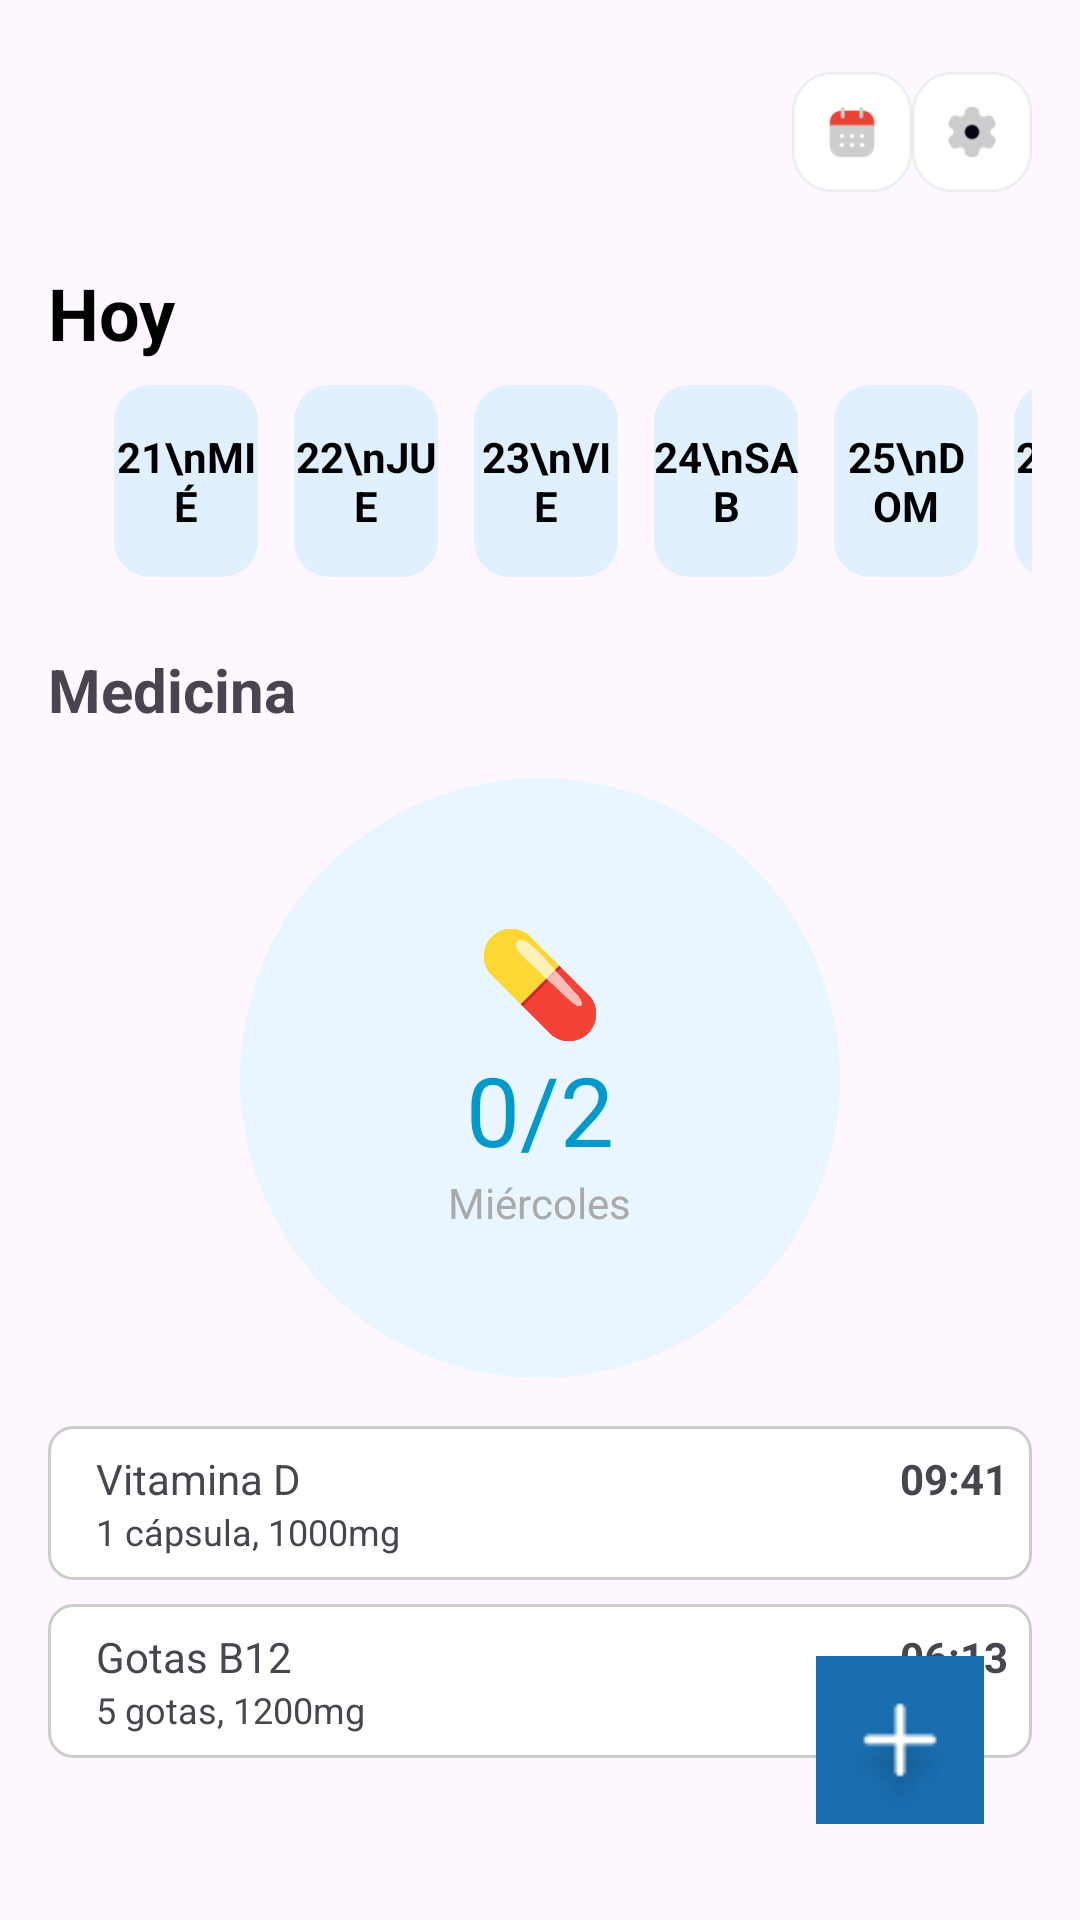

Write the Android layout XML for this screen, with the resource values it uses.
<!-- AndroidManifest.xml: application theme Theme.MediSafe -->
<!-- res/layout/activity_home.xml -->
<?xml version="1.0" encoding="utf-8"?>
<androidx.constraintlayout.widget.ConstraintLayout xmlns:android="http://schemas.android.com/apk/res/android"
    xmlns:app="http://schemas.android.com/apk/res-auto"
    android:layout_width="match_parent"
    android:layout_height="match_parent"
    android:padding="16dp">


    <LinearLayout
        android:id="@+id/headerIcons"
        android:layout_width="0dp"
        android:layout_height="wrap_content"
        android:orientation="horizontal"
        android:gravity="end"
        android:layout_marginTop="8dp"
        app:layout_constraintTop_toTopOf="parent"
        app:layout_constraintEnd_toEndOf="parent"
        app:layout_constraintStart_toStartOf="parent"
        android:weightSum="3">


        <ImageView
            android:layout_width="40dp"
            android:layout_height="40dp"
            android:src="@drawable/ic_calendar" />

        <ImageView
            android:layout_width="40dp"
            android:layout_height="40dp"
            android:src="@drawable/ic_settings" />
    </LinearLayout>


    <TextView
        android:id="@+id/textToday"
        android:layout_width="wrap_content"
        android:layout_height="wrap_content"
        android:text="Hoy"
        android:textSize="24sp"
        android:textStyle="bold"
        android:textColor="@android:color/black"
        app:layout_constraintTop_toBottomOf="@id/headerIcons"
        app:layout_constraintStart_toStartOf="parent"
        android:layout_marginTop="24dp" />


    <HorizontalScrollView
        android:id="@+id/dayScroll"
        android:layout_width="0dp"
        android:layout_height="wrap_content"
        android:scrollbars="none"
        app:layout_constraintTop_toBottomOf="@id/textToday"
        app:layout_constraintStart_toStartOf="parent"
        app:layout_constraintEnd_toEndOf="parent"
        android:layout_marginTop="8dp">

        <LinearLayout
            android:layout_width="wrap_content"
            android:layout_height="wrap_content"
            android:orientation="horizontal"
            android:paddingHorizontal="16dp">

            
            <TextView
                android:layout_width="48dp"
                android:layout_height="64dp"
                android:text="21\nMIÉ"
                android:gravity="center"
                android:background="@drawable/selected_day_background"
                android:textStyle="bold"
                android:textColor="@android:color/black"
                android:layout_marginHorizontal="6dp"/>
            <TextView
                android:layout_width="48dp"
                android:layout_height="64dp"
                android:text="22\nJUE"
                android:gravity="center"
                android:background="@drawable/selected_day_background"
                android:textStyle="bold"
                android:textColor="@android:color/black"
                android:layout_marginHorizontal="6dp"/>
            <TextView
                android:layout_width="48dp"
                android:layout_height="64dp"
                android:text="23\nVIE"
                android:gravity="center"
                android:background="@drawable/selected_day_background"
                android:textStyle="bold"
                android:textColor="@android:color/black"
                android:layout_marginHorizontal="6dp"/>
            <TextView
                android:layout_width="48dp"
                android:layout_height="64dp"
                android:text="24\nSAB"
                android:gravity="center"
                android:background="@drawable/selected_day_background"
                android:textStyle="bold"
                android:textColor="@android:color/black"
                android:layout_marginHorizontal="6dp"/>
            <TextView
                android:layout_width="48dp"
                android:layout_height="64dp"
                android:text="25\nDOM"
                android:gravity="center"
                android:background="@drawable/selected_day_background"
                android:textStyle="bold"
                android:textColor="@android:color/black"
                android:layout_marginHorizontal="6dp"/>
            <TextView
                android:layout_width="48dp"
                android:layout_height="64dp"
                android:text="26\nLUN"
                android:gravity="center"
                android:background="@drawable/selected_day_background"
                android:textStyle="bold"
                android:textColor="@android:color/black"
                android:layout_marginHorizontal="6dp"/>
        </LinearLayout>
    </HorizontalScrollView>

    <TextView
        android:id="@+id/textIntakes"
        android:layout_width="wrap_content"
        android:layout_height="wrap_content"
        android:text="Medicina"
        android:textSize="20sp"
        android:textStyle="bold"
        app:layout_constraintTop_toBottomOf="@id/dayScroll"
        app:layout_constraintStart_toStartOf="parent"
        android:layout_marginTop="24dp" />


    <LinearLayout
        android:id="@+id/intakeProgress"
        android:layout_width="200dp"
        android:layout_height="200dp"
        android:orientation="vertical"
        android:gravity="center"
        android:background="@drawable/circle_background"
        app:layout_constraintTop_toBottomOf="@id/textIntakes"
        app:layout_constraintStart_toStartOf="parent"
        app:layout_constraintEnd_toEndOf="parent"
        android:layout_marginTop="16dp">

        <ImageView
            android:layout_width="40dp"
            android:layout_height="40dp"
            android:src="@drawable/ic_pill" />

        <TextView
            android:text="0/2"
            android:textSize="32sp"
            android:textColor="@android:color/holo_blue_dark"
            android:layout_width="wrap_content"
            android:layout_height="wrap_content"/>

        <TextView
            android:text="Miércoles"
            android:textColor="@android:color/darker_gray"
            android:layout_width="wrap_content"
            android:layout_height="wrap_content"/>
    </LinearLayout>

    <LinearLayout
        android:id="@+id/supplementList"
        android:layout_width="0dp"
        android:layout_height="wrap_content"
        android:orientation="vertical"
        app:layout_constraintTop_toBottomOf="@id/intakeProgress"
        app:layout_constraintStart_toStartOf="parent"
        app:layout_constraintEnd_toEndOf="parent"
        android:layout_marginTop="16dp">


        <LinearLayout
            android:layout_width="match_parent"
            android:layout_height="wrap_content"
            android:orientation="horizontal"
            android:background="@drawable/item_background"
            android:padding="8dp">

            <LinearLayout
                android:layout_width="0dp"
                android:layout_height="wrap_content"
                android:layout_weight="1"
                android:orientation="vertical"
                android:paddingStart="8dp">

                <TextView
                    android:text="Vitamina D"
                    android:layout_width="wrap_content"
                    android:layout_height="wrap_content"/>

                <TextView
                    android:text="1 cápsula, 1000mg"
                    android:textSize="12sp"
                    android:layout_width="wrap_content"
                    android:layout_height="wrap_content"/>
            </LinearLayout>

            <TextView
                android:text="09:41"
                android:textStyle="bold"  android:layout_width="wrap_content"
                android:layout_height="wrap_content" />
        </LinearLayout>


        <LinearLayout
            android:layout_width="match_parent"
            android:layout_height="wrap_content"
            android:orientation="horizontal"
            android:background="@drawable/item_background"
            android:padding="8dp"
            android:layout_marginTop="8dp">



            <LinearLayout
                android:layout_width="0dp"
                android:layout_height="wrap_content"
                android:layout_weight="1"
                android:orientation="vertical"
                android:paddingStart="8dp">

                <TextView
                    android:text="Gotas B12"
                    android:layout_width="wrap_content"
                    android:layout_height="wrap_content"/>

                <TextView
                    android:text="5 gotas, 1200mg"
                    android:textSize="12sp"
                    android:layout_width="wrap_content"
                    android:layout_height="wrap_content"/>
            </LinearLayout>

            <TextView
                android:text="06:13"
                android:textStyle="bold"
                android:layout_width="wrap_content"
                android:layout_height="wrap_content"/>
        </LinearLayout>
    </LinearLayout>


    <ImageButton
        android:layout_width="56dp"
        android:layout_height="56dp"
        android:layout_margin="16dp"
        android:src="@drawable/ic_add"
        android:background="@drawable/fab_background"
        app:layout_constraintBottom_toBottomOf="parent"
        app:layout_constraintEnd_toEndOf="parent" />
</androidx.constraintlayout.widget.ConstraintLayout>
<!-- resources referenced by this layout -->
<resources>
  <!-- drawable circle_background (drawable) -->
  <shape xmlns:android="http://schemas.android.com/apk/res/android"
      android:shape="oval">
      <solid android:color="#EAF6FF" />
  </shape>
  <!-- drawable fab_background (drawable) -->
  <selector xmlns:android="http://schemas.android.com/apk/res/android">
      <item>
          <shape android:shape="oval">
              <solid android:color="#2196F3"/>
          </shape>
      </item>
  </selector>
  <!-- drawable ic_add: png bitmap (drawable, 2358 bytes) -->
  <!-- drawable ic_calendar: png bitmap (drawable, 1917 bytes) -->
  <!-- drawable ic_pill: png bitmap (drawable, 13438 bytes) -->
  <!-- drawable ic_settings: png bitmap (drawable, 1976 bytes) -->
  <!-- drawable item_background (drawable) -->
  <shape xmlns:android="http://schemas.android.com/apk/res/android"
      android:shape="rectangle">
      <solid android:color="#FFFFFF"/>
      <corners android:radius="8dp"/>
      <stroke android:color="#CCCCCC" android:width="1dp"/>
  </shape>
  <!-- drawable selected_day_background (drawable) -->
  <shape xmlns:android="http://schemas.android.com/apk/res/android"
      android:shape="rectangle">
      <solid android:color="#E0F0FF"/>
      <corners android:radius="12dp"/>
  </shape>
  <style name="Theme.MediSafe" parent="Base.Theme.MediSafe" />
  <style name="Base.Theme.MediSafe" parent="Theme.Material3.DayNight.NoActionBar">
          
          
      </style>
</resources>
